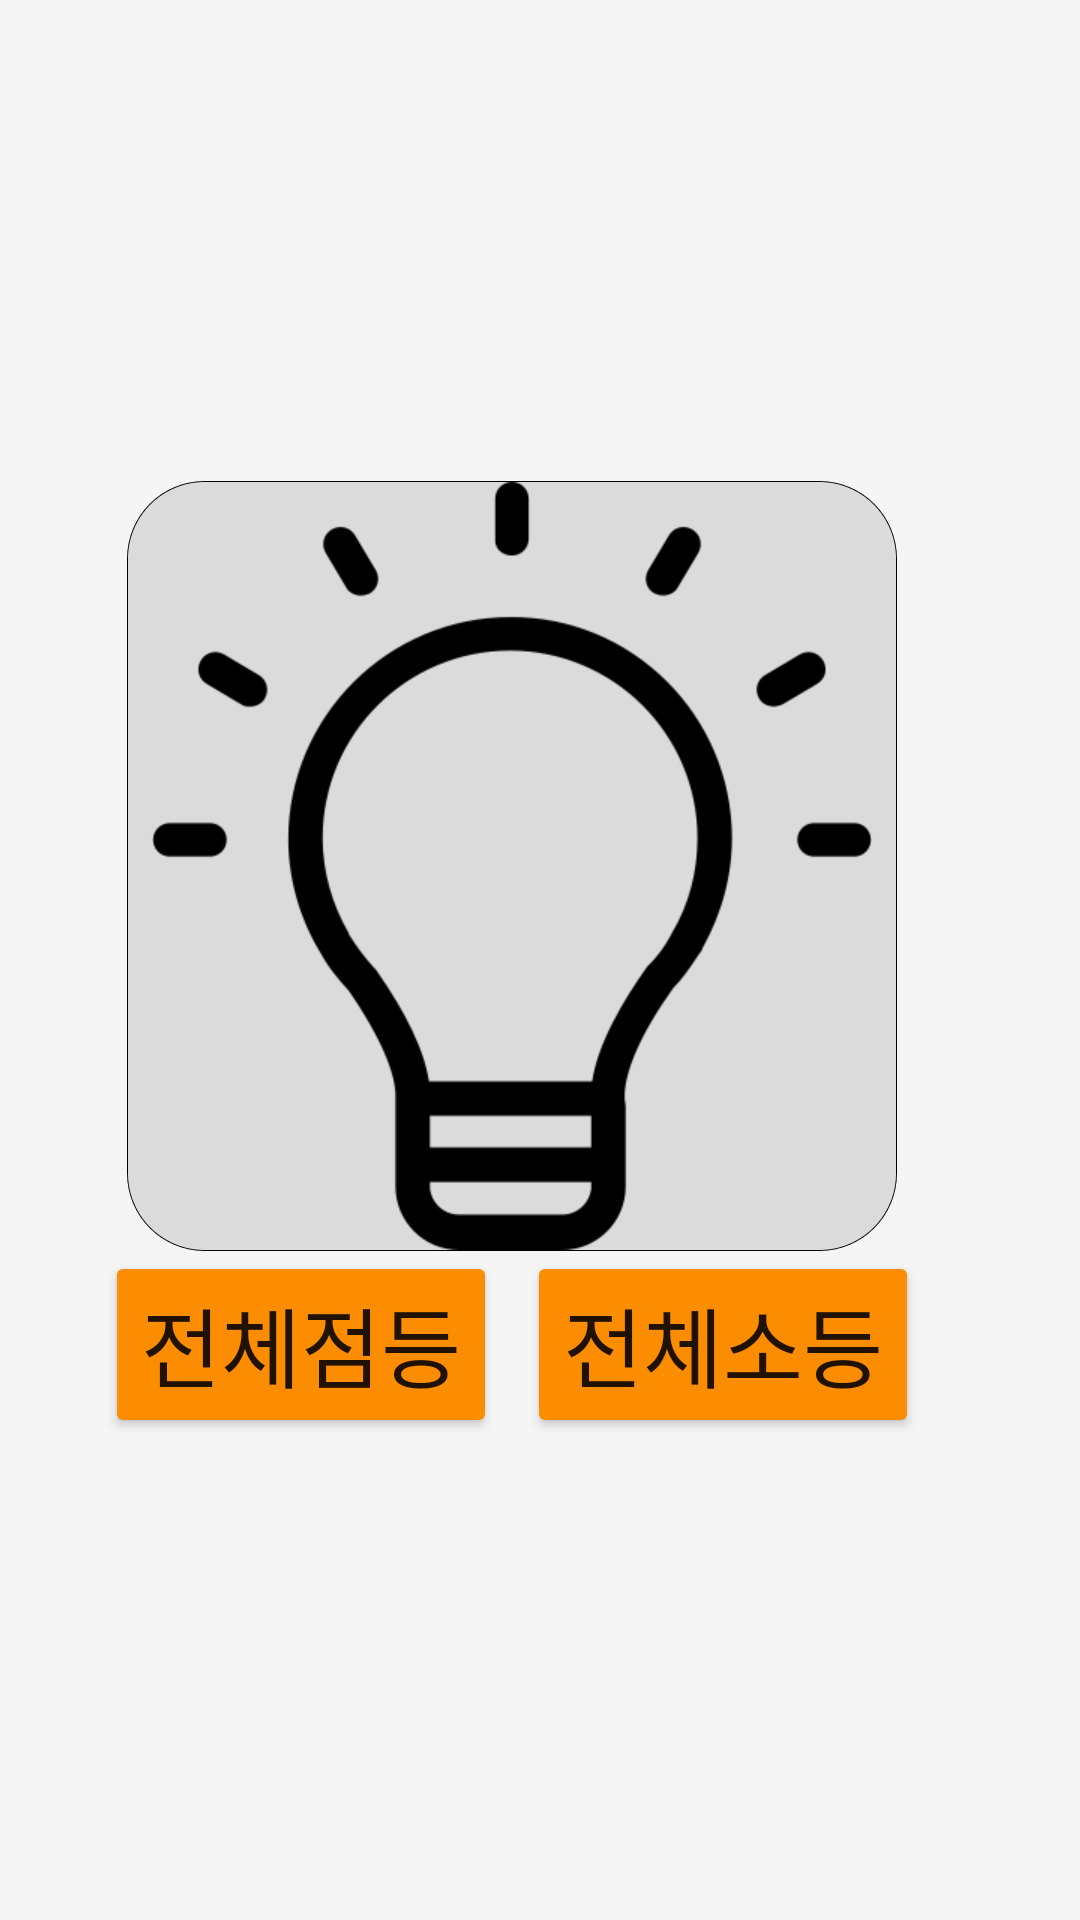

The Android layout XML behind this screen, and the referenced resources:
<!-- AndroidManifest.xml: application theme Theme.Highbuff -->
<!-- res/layout/ligth_view.xml -->
<?xml version="1.0" encoding="utf-8"?>
<RelativeLayout xmlns:android="http://schemas.android.com/apk/res/android"
    xmlns:app="http://schemas.android.com/apk/res-auto"
    xmlns:tools="http://schemas.android.com/tools"
    android:layout_width="match_parent"
    android:layout_height="match_parent"
    android:background="@color/background">

    <RelativeLayout
        android:id="@+id/leftIcon"
        android:layout_width="wrap_content"
        android:layout_height="wrap_content"
        android:layout_centerVertical="true"
        android:layout_marginLeft="@dimen/size30dp">

        <LinearLayout
            android:layout_width="wrap_content"
            android:layout_height="wrap_content"
            android:layout_centerHorizontal="true"
            android:orientation="vertical">

            <ImageView
                android:id="@+id/ligth_icon"
                android:layout_width="match_parent"
                android:layout_height="0dp"
                android:layout_weight="1"
                android:scaleType="fitCenter"
                app:srcCompat="@drawable/light" />

            <LinearLayout
                android:layout_width="match_parent"
                android:layout_height="0dp"
                android:layout_below="@+id/ligth_icon"
                android:gravity="center"
                android:layout_weight="0.3"
                android:orientation="horizontal">


                <Button
                    android:id="@+id/ligth_allOn_btn"
                    android:layout_width="wrap_content"
                    android:layout_height="wrap_content"
                    android:backgroundTint="@color/HBColor"
                    android:text="전체점등"
                    android:textSize="29dp"
                    android:layout_marginHorizontal="@dimen/size5dp" />

                <Button
                    android:id="@+id/ligth_allOff_btn"
                    android:layout_width="wrap_content"
                    android:layout_height="wrap_content"
                    android:backgroundTint="@color/HBColor"
                    android:text="전체소등"
                    android:textSize="29dp"
                    android:layout_marginHorizontal="@dimen/size5dp" />

            </LinearLayout>
        </LinearLayout>


    </RelativeLayout>

    <LinearLayout
        android:layout_width="match_parent"
        android:layout_height="match_parent"
        android:layout_marginHorizontal="@dimen/size50dp"
        android:layout_toRightOf="@+id/leftIcon"
        android:orientation="vertical"
        android:weightSum="4">

        <LinearLayout
            android:layout_width="match_parent"
            android:layout_height="0dp"
            android:layout_gravity="center"
            android:layout_marginTop="@dimen/size40dp"
            android:layout_weight="1"
            android:gravity="center_horizontal"
            android:orientation="horizontal"
            android:paddingHorizontal="@dimen/size100dp">

            <TextView
                android:layout_width="0dp"
                android:layout_height="wrap_content"
                android:layout_gravity="center"
                android:layout_weight="1"
                android:autoSizeTextType="uniform"
                android:gravity="center"
                android:text="거실"
                android:textSize="40pt"></TextView>

            <ToggleButton
                android:id="@+id/ligth_living_btn"
                android:layout_width="0dp"
                android:layout_height="@dimen/size100dp"
                android:layout_gravity="center"
                android:layout_weight="1">

            </ToggleButton>
        </LinearLayout>

        <LinearLayout
            android:layout_width="match_parent"
            android:layout_height="0dp"
            android:layout_gravity="center"
            android:layout_weight="1"
            android:gravity="center_horizontal"
            android:orientation="horizontal"
            android:paddingHorizontal="@dimen/size100dp">

            <TextView
                android:layout_width="0dp"
                android:layout_height="wrap_content"
                android:layout_gravity="center"
                android:layout_weight="1"
                android:autoSizeTextType="uniform"
                android:gravity="center"
                android:text="안방"
                android:textSize="40pt"></TextView>

            <ToggleButton
                android:id="@+id/ligth_bed_btn"
                android:layout_width="0dp"
                android:layout_height="@dimen/size100dp"
                android:layout_gravity="center"
                android:layout_weight="1"></ToggleButton>
        </LinearLayout>

        <LinearLayout
            android:layout_width="match_parent"
            android:layout_height="0dp"
            android:layout_gravity="center"
            android:layout_weight="1"
            android:gravity="center_horizontal"
            android:orientation="horizontal"
            android:paddingHorizontal="@dimen/size100dp">

            <TextView
                android:layout_width="0dp"
                android:layout_height="wrap_content"
                android:layout_gravity="center"
                android:layout_weight="1"
                android:autoSizeTextType="uniform"
                android:gravity="center"
                android:text="방"
                android:textSize="40pt"></TextView>

            <ToggleButton
                android:id="@+id/ligth_room_btn"
                android:layout_width="0dp"
                android:layout_height="@dimen/size100dp"
                android:layout_gravity="center"
                android:layout_weight="1"></ToggleButton>
        </LinearLayout>

        <LinearLayout
            android:layout_width="match_parent"
            android:layout_height="0dp"
            android:layout_gravity="center"
            android:layout_marginBottom="@dimen/size50dp"
            android:layout_weight="1"
            android:gravity="center_horizontal"
            android:orientation="horizontal"
            android:paddingHorizontal="@dimen/size100dp">

            <TextView
                android:layout_width="0dp"
                android:layout_height="wrap_content"
                android:layout_gravity="center"
                android:layout_weight="1"
                android:autoSizeTextType="uniform"
                android:gravity="center"
                android:text="부엌"
                android:textSize="40pt"></TextView>

            <ToggleButton
                android:id="@+id/ligth_kitchen_btn"
                android:layout_width="0dp"
                android:layout_height="@dimen/size100dp"
                android:layout_gravity="center"
                android:layout_weight="1"></ToggleButton>
        </LinearLayout>


    </LinearLayout>


</RelativeLayout>
<!-- resources referenced by this layout -->
<resources>
  <color name="HBColor">#fc8d00</color>
  <color name="background">#F5F5F5</color>
  <dimen name="size100dp">100dp</dimen>
  <dimen name="size30dp">30dp</dimen>
  <dimen name="size40dp">40dp</dimen>
  <dimen name="size50dp">50dp</dimen>
  <dimen name="size5dp">5dp</dimen>
  <!-- drawable light: png bitmap (drawable-hdpi, 22645 bytes) -->
  <style name="Theme.Highbuff" parent="Theme.MaterialComponents.DayNight.NoActionBar">
          
          <item name="colorPrimary">@color/purple_500</item>
          <item name="colorPrimaryVariant">#fc8d00</item> 
          <item name="colorOnPrimary">@color/white</item>
          
          <item name="colorSecondary">@color/teal_200</item>
          <item name="colorSecondaryVariant">@color/teal_700</item>
          <item name="colorOnSecondary">@color/black</item>
          
          <item name="android:statusBarColor" tools:targetApi="l">?attr/colorPrimaryVariant</item>
          
      </style>
  <color name="purple_500">#FF6200EE</color>
  <color name="white">#FFFFFFFF</color>
  <color name="teal_200">#FF03DAC5</color>
  <color name="teal_700">#FF018786</color>
  <color name="black">#FF000000</color>
</resources>
